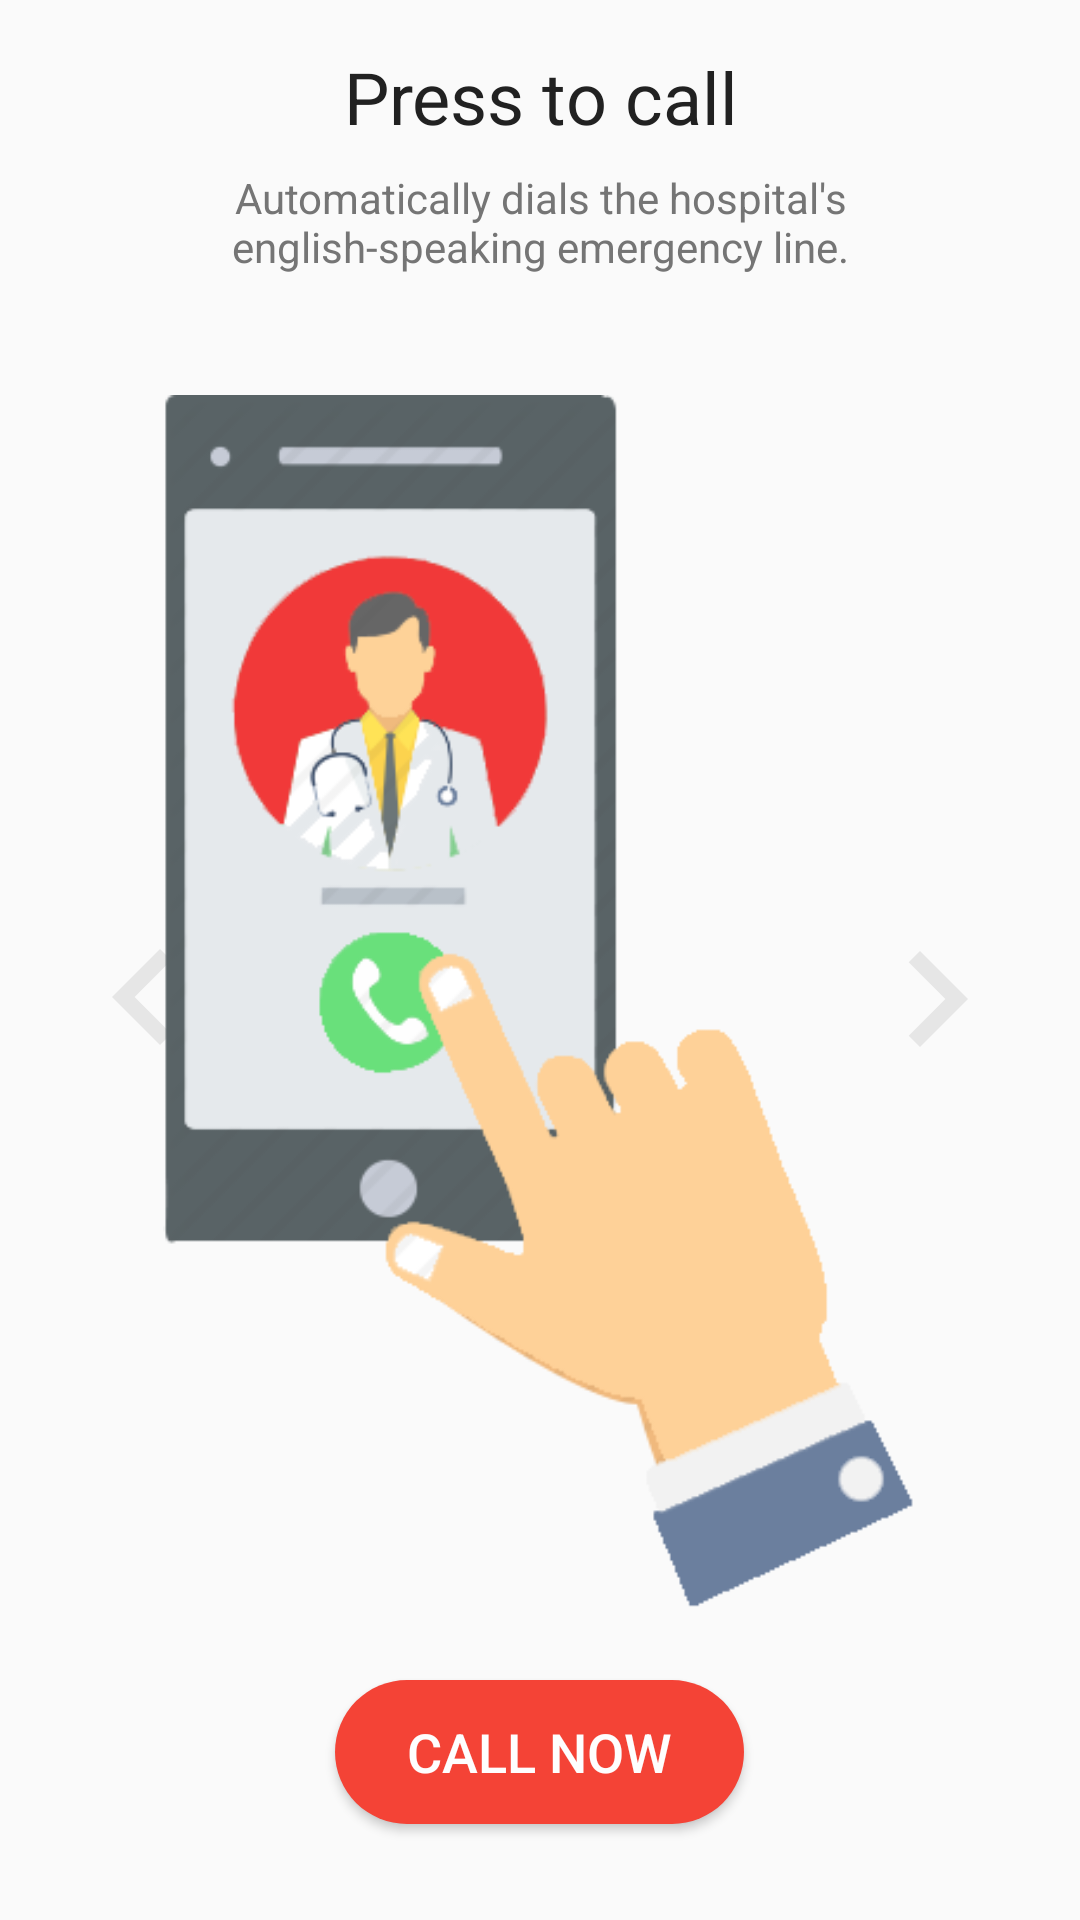

Reconstruct the res/layout file that produces this screen, plus the resources it refers to.
<!-- AndroidManifest.xml: application theme AppTheme -->
<!-- res/layout/report_s5_call.xml -->
<?xml version="1.0" encoding="utf-8"?>
<LinearLayout xmlns:android="http://schemas.android.com/apk/res/android"
    xmlns:fancy="http://schemas.android.com/apk/res-auto"
    android:layout_width="match_parent"
    android:layout_height="match_parent"
    xmlns:tools="http://schemas.android.com/tools"
    android:layout_marginStart="@dimen/margin"
    android:layout_marginEnd="@dimen/margin"
    android:layout_marginBottom="@dimen/margin"
    tools:scrollable="true"
    android:weightSum="5"
    android:orientation="vertical">

    <TextView
        android:layout_width="match_parent"
        android:layout_height="wrap_content"
        android:layout_gravity="center_vertical"
        android:layout_marginTop="@dimen/margin"
        android:text="@string/call_title"
        android:gravity="center_horizontal"
        android:textColor="@color/colorPrimaryText"
        android:textSize="@dimen/text_heading_size" />

    <TextView
        android:id="@+id/textView2"
        android:layout_width="match_parent"
        android:layout_height="wrap_content"
        android:layout_gravity="center_vertical"
        android:layout_marginEnd="@dimen/marginExtra"
        android:layout_marginStart="@dimen/marginExtra"
        android:gravity="center_horizontal"
        android:paddingTop="@dimen/paddingEditText"
        android:paddingBottom="@dimen/padding"
        android:text="@string/press_to_call_sub"
        android:textColor="@color/colorSecondaryText"
        android:textSize="@dimen/text_body_size" />


    <FrameLayout
        android:layout_width="match_parent"
        android:layout_weight="5"
        android:layout_height="0dp">

        <ImageView
        android:layout_width="64dp"
        android:layout_height="64dp"
            android:layout_margin="@dimen/margin"
        android:layout_gravity="center_vertical|end"
        android:src="@drawable/ic_right"
        />

        <ImageView
            android:layout_width="64dp"
            android:layout_height="64dp"
            android:layout_margin="@dimen/margin"
            android:layout_gravity="center_vertical|start"
            android:src="@drawable/ic_left"
            />

        <ImageView
            android:id="@+id/iv_call"
            android:layout_width="match_parent"
            android:layout_height="match_parent"
            android:layout_gravity="center"
            android:scaleType="fitCenter"
            android:padding="@dimen/paddingMid"
            android:src="@drawable/ic_call_doctor" />


    </FrameLayout>


    <Button
        android:id="@+id/btn_call_intent"
        android:layout_width="wrap_content"
        android:layout_height="wrap_content"
        android:layout_gravity="center"
        android:layout_marginBottom="@dimen/marginMedium"

        android:background="@drawable/selector_button"
        android:gravity="center"
        android:text="@string/call_intent"
        android:paddingStart="@dimen/paddingMid"
        android:paddingEnd="@dimen/paddingMid"

        android:textColor="@color/colorPrimaryTextInversed"
        android:textSize="@dimen/text_subheading_size"

        />

</LinearLayout>
<!-- resources referenced by this layout -->
<resources>
  <color name="colorPrimaryText">#212121</color>
  <color name="colorPrimaryTextInversed">#fefefe</color>
  <color name="colorSecondaryText">#757575</color>
  <dimen name="margin">16dp</dimen>
  <dimen name="marginExtra">64dp</dimen>
  <dimen name="marginMedium">32dp</dimen>
  <dimen name="padding">16dp</dimen>
  <dimen name="paddingEditText">8dp</dimen>
  <dimen name="paddingMid">24dp</dimen>
  <dimen name="text_body_size">14sp</dimen>
  <dimen name="text_heading_size">24sp</dimen>
  <dimen name="text_subheading_size">18sp</dimen>
  <!-- drawable ic_call_doctor: png bitmap (drawable, 32561 bytes) -->
  <!-- drawable ic_left (drawable) -->
  <vector android:height="64dp" android:viewportHeight="24.0"
      android:viewportWidth="24.0" android:width="64dp" xmlns:android="http://schemas.android.com/apk/res/android">
      <path android:fillColor="@color/colorAccent" android:pathData="M15.41,16.09l-4.58,-4.59 4.58,-4.59L14,5.5l-6,6 6,6z"/>
  </vector>
  <!-- drawable ic_right (drawable) -->
  <vector android:height="64dp" android:viewportHeight="24.0"
      android:viewportWidth="24.0" android:width="64dp" xmlns:android="http://schemas.android.com/apk/res/android">
      <path android:fillColor="@color/colorAccent" android:pathData="M8.59,16.34l4.58,-4.59 -4.58,-4.59L10,5.75l6,6 -6,6z"/>
  </vector>
  <!-- drawable selector_button (drawable) -->
  <?xml version="1.0" encoding="utf-8"?>
  <selector xmlns:android="http://schemas.android.com/apk/res/android" >
      <item android:state_pressed="true" >
          <shape android:shape="rectangle"  >
              <corners android:radius="100dp" />
              <solid android:color="@color/colorPrimaryDark"/>
          </shape>
      </item>
      <item android:state_focused="true">
          <shape android:shape="rectangle"  >
              <corners android:radius="100dp" />
              <solid android:color="@color/colorPrimaryDark"/>
          </shape>
      </item>
      <item >
          <shape android:shape="rectangle"  >
              <corners android:radius="100dp" />
              <solid android:color="@color/colorPrimary"/>
          </shape>
      </item>
  </selector>
  <string name="call_intent">Call Now</string>
  <string name="call_title">Press to call</string>
  <string name="press_to_call_sub">Automatically dials the hospital\'s english-speaking emergency line.</string>
  <style name="AppTheme" parent="Theme.AppCompat.Light.DarkActionBar">
          
          <item name="colorPrimary">@color/colorPrimary</item>
          <item name="colorPrimaryDark">@color/colorPrimaryDark</item>
          <item name="colorAccent">@color/colorAccent</item>
          <item name="android:textColorSecondary">@color/white</item>
      </style>
  <color name="colorAccent">#e6e6e6</color>
  <color name="colorPrimaryDark">#d22f2f</color>
  <color name="colorPrimary">#F44336</color>
  <color name="white">@android:color/white</color>
</resources>
